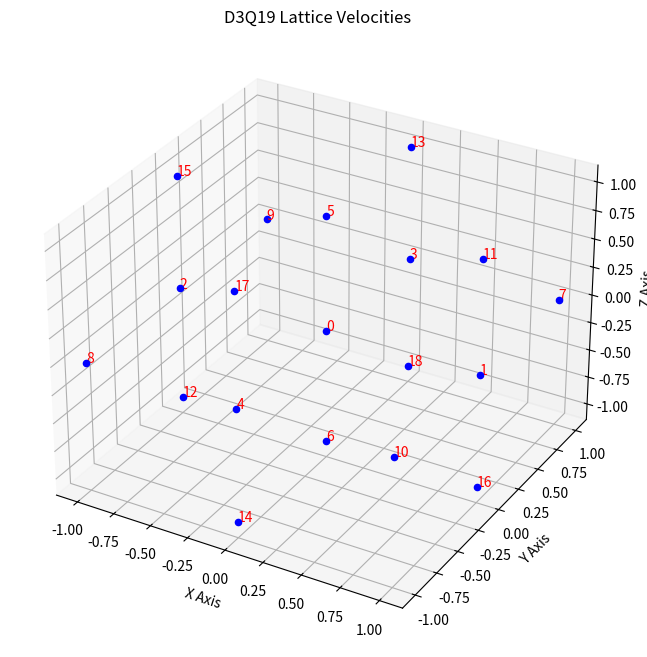

The matplotlib source for this figure:
import matplotlib.pyplot as plt
from mpl_toolkits.mplot3d import Axes3D

# Data for velocity vectors in D3Q19 model
cxs = [0,1,-1,0,0,0,0,1,-1,-1,1,1,-1,0,0,-1,1,0,0]
cys = [0,0,0,1,-1,0,0,1,-1,1,-1,0,0,1,-1,0,0,-1,1]
czs = [0,0,0,0,0,1,-1,0,0,0,0,1,-1,1,-1,1,-1,1,-1]

# Create a 3D plot
fig = plt.figure(figsize=(10, 8))
ax = fig.add_subplot(111, projection='3d')

# Plot each point and attach the index as text
for i, (x, y, z) in enumerate(zip(cxs, cys, czs)):
    ax.scatter(x, y, z, color='b')
    ax.text(x, y, z, f'{i}', color='red', fontsize=10)

# Setting labels
ax.set_xlabel('X Axis')
ax.set_ylabel('Y Axis')
ax.set_zlabel('Z Axis')
ax.set_title('D3Q19 Lattice Velocities')

# Show the plot
plt.show()
